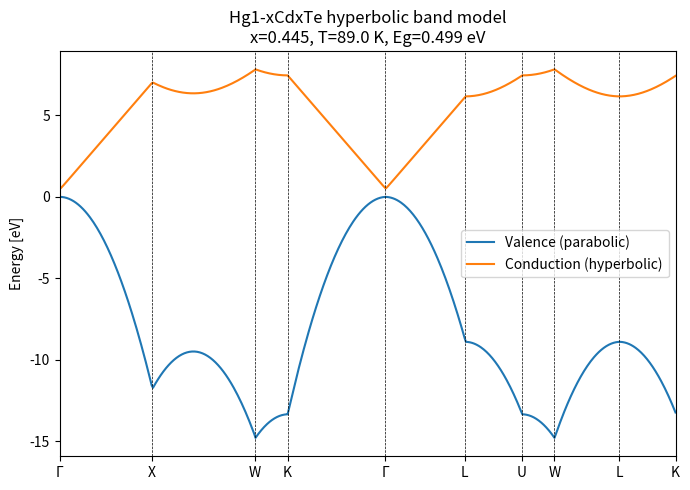
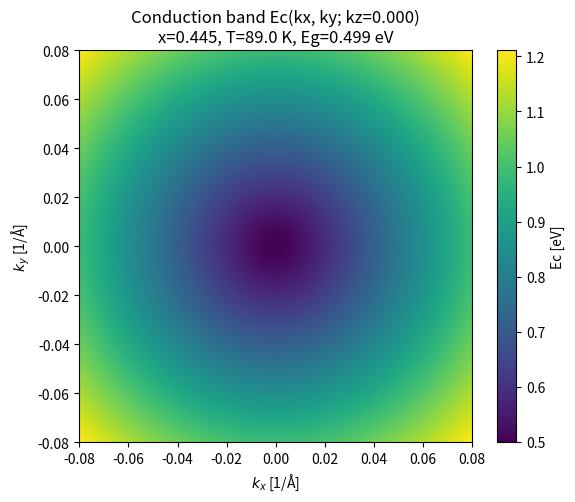

Source code (Python) for these figures, in order:
"""
hgcdte_hptb_model.py

Effective hyperbolic band model for Hg1-xCdxTe, combining:

- Hyperbolic conduction-band dispersion from Krishnamurthy et al. (1995):
    Ec(k; T) = Eg(x, T) + [ sqrt(γ(T) * k^2 + c(T)^2) - c(T) ]

- Empirical band gap Eg(x, T) from Chu et al. (1994):
    Eg(x, T) = -0.295 + 1.87 x - 0.28 x^2
               + (6 - 14 x + 3 x^2) * 1e-4 * T
               + 0.35 x^4   [eV]

This script:
  * Computes Eg(x, T) using Chu's formula.
  * Interpolates γ(T), c(T) from Krishnamurthy tables.
  * Builds an fcc high-symmetry k-path and plots Ev, Ec.
  * Plots a 2D kx–ky map of the conduction band.

You can change x_alloy and T_oper to match your detector.
"""

import numpy as np
import matplotlib.pyplot as plt
from dataclasses import dataclass
from typing import List, Tuple

# ------------------------------------------------------------
# Constants / units
# ------------------------------------------------------------

# k in [1/Å], energies in [eV]
HBAR2_OVER_2ME_EV_A2 = 3.81   # ħ^2 / (2 m_e) in eV·Å^2


# ------------------------------------------------------------
# 1. Bandgap Eg(x, T) from Chu et al. (1994), Eq. (6)
# ------------------------------------------------------------

def energy_gap_chu(x: float, T: float) -> float:
    """
    Bandgap Eg(x, T) [eV] for Hg1-xCdxTe from Chu et al. (1994):

        Eg(x, T) = -0.295 + 1.87 x - 0.28 x^2
                   + (6 - 14 x + 3 x^2) * 1e-4 * T
                   + 0.35 x^4

    Valid for 0.170 <= x <= 0.443 and 77 K <= T <= 300 K
    (you are using x ≈ 0.445, T ~ 89 K, which is very close).

    Parameters
    ----------
    x : float
        Cd molar fraction.
    T : float
        Temperature [K].

    Returns
    -------
    float
        Band gap Eg(x, T) in eV.
    """
    return (
        -0.295
        + 1.87 * x
        - 0.28 * x**2
        + (6.0 - 14.0 * x + 3.0 * x**2) * 1.0e-4 * T
        + 0.35 * x**4
    )


# ------------------------------------------------------------
# 2. γ(T), c(T) from Krishnamurthy et al. (1995), Table II
#    (effective hyperbolic parameters; composition not explicit)
# ------------------------------------------------------------

# Temperatures in K (table grid)
T_TABLE = np.array([
      1.0,  10.0,  20.0,  30.0,  40.0,  50.0,  60.0,  70.0,
     80.0,  90.0, 100.0, 150.0, 200.0, 250.0, 300.0, 350.0,
    400.0, 450.0, 500.0, 550.0, 600.0
])

# γ(T) in eV·Å^2
GAMMA_EVA2_TABLE = np.array([
    47.7656, 47.7553, 47.7169, 47.6421, 47.5582, 47.4461,
    47.3310, 47.2091, 47.0821, 46.9418, 46.7964, 46.1544,
    45.5930, 45.2441, 45.1167, 45.3460, 46.0193, 47.3751,
    49.8338, 54.0581, 61.7125
])

# c(T) in eV
C_EV_TABLE = np.array([
    0.0588, 0.0588, 0.0592, 0.0598, 0.0607, 0.0615, 0.0624,
    0.0634, 0.0643, 0.0653, 0.0662, 0.0712, 0.0767, 0.0832,
    0.0908, 0.1000, 0.1115, 0.1263, 0.1468, 0.1763, 0.2238
])


@dataclass
class HgCdTeHyperbolicParams:
    """
    Effective parameters for the hyperbolic band model.

    Attributes
    ----------
    x : float
        Cd molar fraction.
    T : float
        Temperature [K].
    Eg_eV : float
        Band gap Eg(x, T) [eV] from Chu et al.
    gamma_eVA2 : float
        Hyperbolic γ(T) [eV·Å^2] from Krishnamurthy.
    c_eV : float
        Hyperbolic c(T) [eV] from Krishnamurthy.
    m_h_over_me : float
        Hole mass / free electron mass for simple parabolic Ev(k).
    """
    x: float
    T: float
    Eg_eV: float
    gamma_eVA2: float
    c_eV: float
    m_h_over_me: float = 0.30  # crude hole mass guess


def interpolate_hgcdte_params(T: float, x: float) -> HgCdTeHyperbolicParams:
    """
    Build HgCdTeHyperbolicParams at given T, x.

    Eg(x, T) is computed from Chu's formula.
    γ(T) and c(T) are interpolated from Krishnamurthy's table.

    Parameters
    ----------
    T : float
        Temperature [K].
    x : float
        Cd molar fraction.

    Returns
    -------
    HgCdTeHyperbolicParams
    """
    T_clamped = np.clip(T, T_TABLE.min(), T_TABLE.max())

    gamma_eVA2 = np.interp(T_clamped, T_TABLE, GAMMA_EVA2_TABLE)
    c_eV = np.interp(T_clamped, T_TABLE, C_EV_TABLE)

    Eg_eV = energy_gap_chu(x, T_clamped)

    return HgCdTeHyperbolicParams(
        x=x,
        T=T_clamped,
        Eg_eV=Eg_eV,
        gamma_eVA2=gamma_eVA2,
        c_eV=c_eV,
        m_h_over_me=0.30,
    )


# ------------------------------------------------------------
# 3. Band-structure formulas
# ------------------------------------------------------------

def conduction_energy(kvec: np.ndarray, p: HgCdTeHyperbolicParams) -> float:
    """
    Conduction band energy Ec(k; x, T) [eV]:

        Ec(k; x, T) = Eg(x, T) + [ sqrt(γ(T) k^2 + c(T)^2) - c(T) ],

    with k = |kvec| in [1/Å].
    """
    k = np.linalg.norm(kvec)
    return p.Eg_eV + (np.sqrt(p.gamma_eVA2 * k * k + p.c_eV**2) - p.c_eV)


def valence_energy(kvec: np.ndarray, p: HgCdTeHyperbolicParams) -> float:
    """
    Simple parabolic valence band:

        Ev(k; T) = - (ħ^2 / (2 m_h)) k^2,

    where m_h = m_h_over_me * m_e.
    """
    k = np.linalg.norm(kvec)
    alpha = HBAR2_OVER_2ME_EV_A2 / p.m_h_over_me  # eV·Å^2
    return -alpha * k * k


def band_energies(kvec: np.ndarray, p: HgCdTeHyperbolicParams) -> np.ndarray:
    """Return [Ev(k), Ec(k)] in eV."""
    Ev = valence_energy(kvec, p)
    Ec = conduction_energy(kvec, p)
    return np.array([Ev, Ec])


# ------------------------------------------------------------
# 4. High-symmetry path (fcc)
# ------------------------------------------------------------

@dataclass
class KPoint:
    label: str
    coord: np.ndarray  # fractional (2π/a) coords


def make_fcc_high_symmetry_points() -> List[KPoint]:
    """
    Standard fcc path:

      Γ – X – W – K – Γ – L – U – W – L – K
    """
    return [
        KPoint("Γ", np.array([0.0, 0.0, 0.0])),
        KPoint("X", np.array([0.0, 1.0, 0.0])),
        KPoint("W", np.array([1.0, 0.5, 0.0])),
        KPoint("K", np.array([0.75, 0.75, 0.0])),
        KPoint("Γ", np.array([0.0, 0.0, 0.0])),
        KPoint("L", np.array([0.5, 0.5, 0.5])),
        KPoint("U", np.array([1.0, 0.25, 0.25])),
        KPoint("W", np.array([1.0, 0.5, 0.0])),
        KPoint("L", np.array([0.5, 0.5, 0.5])),
        KPoint("K", np.array([0.75, 0.75, 0.0])),
    ]


def interpolate_k_path(
    kpoints: List[KPoint],
    n_points_per_segment: int = 60,
    a: float = 6.5,
) -> Tuple[np.ndarray, List[str], np.ndarray]:
    """
    Build k-path in [1/Å] along the high-symmetry points.
    """
    coords = np.array([kp.coord for kp in kpoints])
    labels = [kp.label for kp in kpoints]

    factor = 2.0 * np.pi / a
    coords_abs = factor * coords  # [1/Å]

    segments = []
    for i in range(len(coords_abs) - 1):
        k_start = coords_abs[i]
        k_end = coords_abs[i + 1]
        if i == 0:
            segment = np.linspace(k_start, k_end, n_points_per_segment, endpoint=False)
        else:
            segment = np.linspace(k_start, k_end, n_points_per_segment, endpoint=False)[1:]
        segments.append(segment)

    k_list = np.vstack(segments)  # (N, 3)

    # cumulative distance
    N = k_list.shape[0]
    k_dist = np.zeros(N)
    for i in range(1, N):
        dk = k_list[i] - k_list[i - 1]
        k_dist[i] = k_dist[i - 1] + np.linalg.norm(dk)

    return k_list, labels, k_dist


# ------------------------------------------------------------
# 5. Plotting
# ------------------------------------------------------------

def plot_band_structure(
    params: HgCdTeHyperbolicParams,
    n_points_per_segment: int = 80,
    a: float = 6.5,
) -> None:
    """Plot Ev, Ec along the fcc high-symmetry path."""
    kpoints = make_fcc_high_symmetry_points()
    k_list, labels, k_dist = interpolate_k_path(
        kpoints, n_points_per_segment=n_points_per_segment, a=a
    )

    E_vals = np.array([band_energies(k, params) for k in k_list])
    E_valence = E_vals[:, 0]
    E_conduction = E_vals[:, 1]

    # tick positions at high-symmetry points
    pts_per_seg = n_points_per_segment
    tick_positions = []
    tick_labels = []
    for i, kp in enumerate(kpoints):
        if i == 0:
            idx = 0
        else:
            idx = i * (pts_per_seg - 1)
        idx = min(idx, len(k_dist) - 1)
        tick_positions.append(k_dist[idx])
        tick_labels.append(kp.label)

    fig, ax = plt.subplots(figsize=(7, 5))
    ax.plot(k_dist, E_valence, lw=1.5, label="Valence (parabolic)")
    ax.plot(k_dist, E_conduction, lw=1.5, label="Conduction (hyperbolic)")

    for xline in tick_positions:
        ax.axvline(x=xline, color="k", linewidth=0.5, linestyle="--")

    ax.set_xticks(tick_positions)
    ax.set_xticklabels(tick_labels)
    ax.set_ylabel("Energy [eV]")
    ax.set_xlim(k_dist[0], k_dist[-1])
    ax.set_title(
        f"Hg1-xCdxTe hyperbolic band model\n"
        f"x={params.x:.3f}, T={params.T:.1f} K, Eg={params.Eg_eV:.3f} eV"
    )
    ax.legend()
    plt.tight_layout()
    plt.show()


def plot_2d_conduction_map(
    params: HgCdTeHyperbolicParams,
    nk: int = 201,
    kz: float = 0.0,
    kmax: float = 0.1,
) -> None:
    """2D kx–ky slice of Ec(k) as a density map."""
    kx_vals = np.linspace(-kmax, kmax, nk)
    ky_vals = np.linspace(-kmax, kmax, nk)

    E_map = np.zeros((nk, nk))
    for ix, kx in enumerate(kx_vals):
        for iy, ky in enumerate(ky_vals):
            kvec = np.array([kx, ky, kz])
            Ec = conduction_energy(kvec, params)
            E_map[iy, ix] = Ec

    fig, ax = plt.subplots(figsize=(6, 5))
    im = ax.imshow(
        E_map,
        origin="lower",
        extent=[kx_vals[0], kx_vals[-1], ky_vals[0], ky_vals[-1]],
        aspect="equal",
    )
    cbar = fig.colorbar(im, ax=ax)
    cbar.set_label("Ec [eV]")

    ax.set_title(
        f"Conduction band Ec(kx, ky; kz={kz:.3f})\n"
        f"x={params.x:.3f}, T={params.T:.1f} K, Eg={params.Eg_eV:.3f} eV"
    )
    ax.set_xlabel(r"$k_x$ [1/Å]")
    ax.set_ylabel(r"$k_y$ [1/Å]")

    plt.tight_layout()
    plt.show()


# ------------------------------------------------------------
# 6. Main
# ------------------------------------------------------------

if __name__ == "__main__":
    # Your Roman-like alloy and operating temperature:
    x_alloy = 0.445
    T_oper = 89.0  # K

    params = interpolate_hgcdte_params(T_oper, x_alloy)

    print(f"Interpolated hyperbolic parameters at x={params.x:.3f}, T={params.T:.1f} K:")
    print(f"  Eg(x,T)   = {params.Eg_eV:.6f} eV (Chu fit)")
    print(f"  gamma(T)  = {params.gamma_eVA2:.4f} eV·Å^2")
    print(f"  c(T)      = {params.c_eV:.4f} eV")

    # 1) Band structure along high-symmetry path
    plot_band_structure(params, n_points_per_segment=80, a=6.5)

    # 2) 2D conduction-band map
    plot_2d_conduction_map(params, nk=201, kz=0.0, kmax=0.08)
